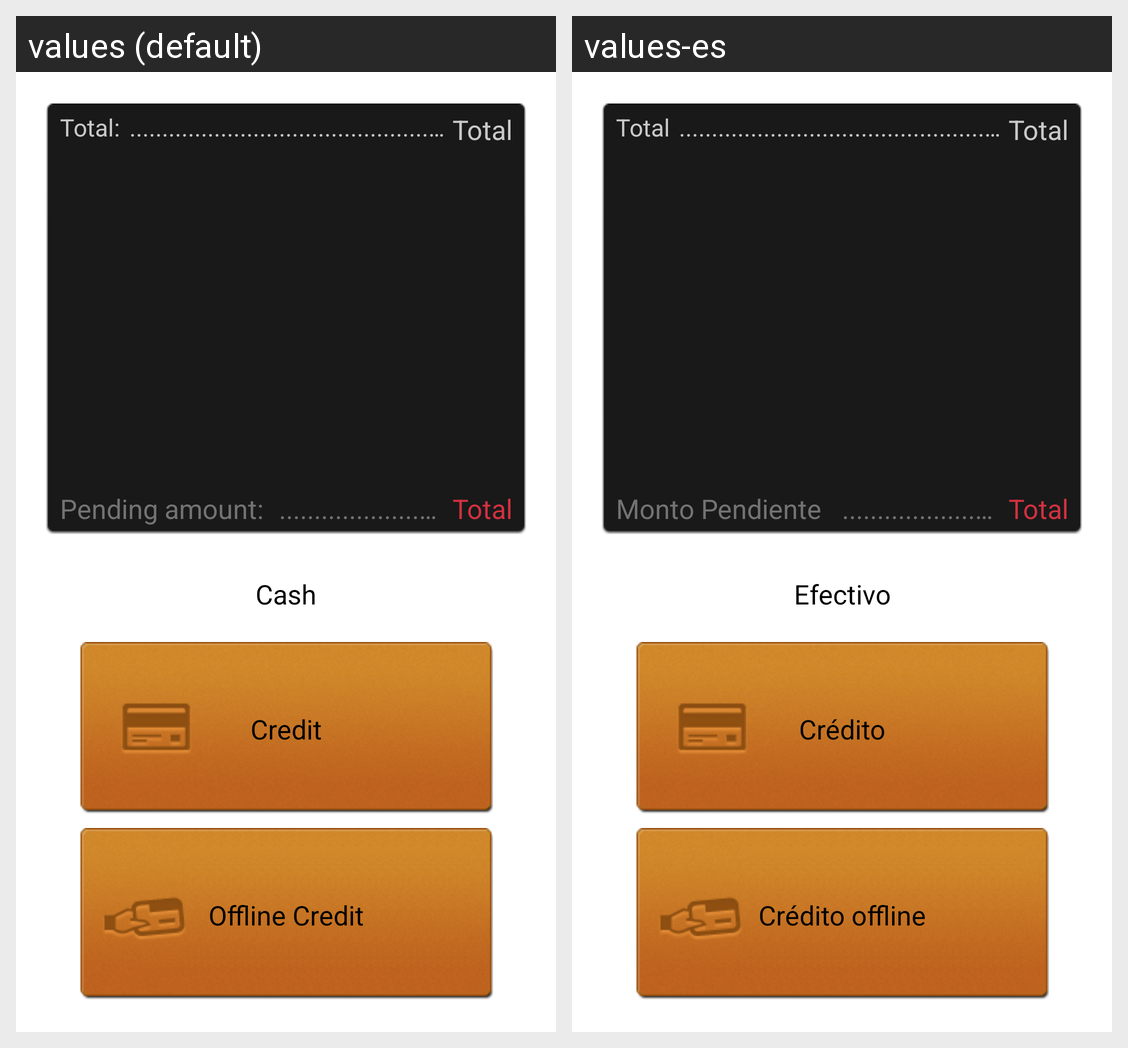

For this localized Android screen grid, give each drawn string resource with its value in every locale shown.
Android screen res/layout/refund_tender_fragment.xml rendered under 2 locales, left to right: values (default), values-es. Device: Nexus 5 (rendered at 1080×1920; each locale shown at half size, 540×960, under a caption strip naming it); theme AppTheme.
Strings drawn on this screen, with the default value and each locale's value (text and hints the layout hard-codes, and strings that could not be matched under every locale, appear in the picture but are not listed):

blackstone_pay_total
  values: Total:
  values-es: Total

lots_o_dots
  values: ...........................................................................................................................................
  values-es: ...........................................................................................................................................

blackstone_pay_pending_amount
  values: Pending amount:
  values-es: Monto Pendiente

button_cash
  values: Cash
  values-es: Efectivo

button_credit
  values: Credit
  values-es: Crédito

button_offline_credit
  values: Offline Credit
  values-es: Crédito offline
